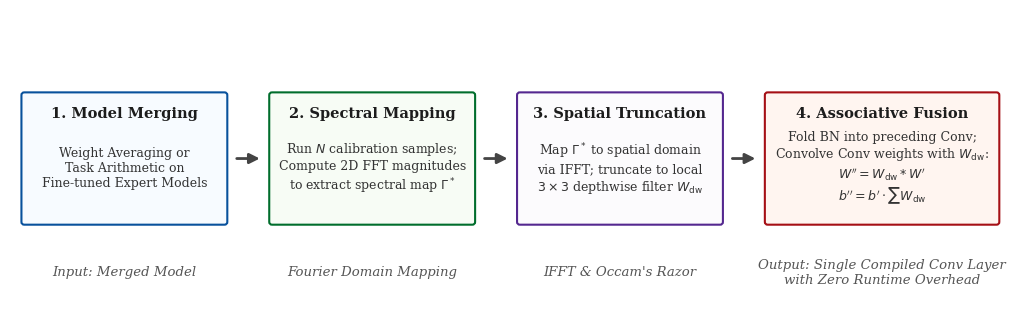

Write Python code to recreate this figure.
import matplotlib.pyplot as plt
import matplotlib.patches as patches

# Set professional plotting style
plt.style.use('seaborn-v0_8-whitegrid' if 'seaborn-v0_8-whitegrid' in plt.style.available else 'default')
plt.rcParams.update({
    'font.size': 10,
    'font.family': 'serif',
    'text.usetex': False
})

fig, ax = plt.subplots(figsize=(10.5, 3.2))

# Hide axes
ax.axis('off')
ax.set_xlim(0, 10.5)
ax.set_ylim(0, 3.2)

# Helper function to draw a box
def draw_box(ax, x, y, w, h, text, title="", color='#eef4f8', border_color='#3182bd'):
    box = patches.FancyBboxPatch((x + 0.05, y + 0.05), w - 0.1, h - 0.1, 
                                 boxstyle="round,pad=0.03", 
                                 linewidth=1.5, edgecolor=border_color, facecolor=color)
    ax.add_patch(box)
    if title:
        ax.text(x + w/2, y + h - 0.25, title, ha='center', va='center', fontsize=10.5, fontweight='bold', color='#1c1c1c')
        ax.text(x + w/2, y + (h - 0.2)/2, text, ha='center', va='center', fontsize=9, color='#333333')
    else:
        ax.text(x + w/2, y + h/2, text, ha='center', va='center', fontsize=9.5, color='#1c1c1c')

# Draw the boxes
# Box 1: Multi-task Model Merging
draw_box(ax, 0.1, 0.8, 2.2, 1.5, 
         "Weight Averaging or\nTask Arithmetic on\nFine-tuned Expert Models", 
         "1. Model Merging", color='#f7fbff', border_color='#08519c')

# Box 2: Fourier Spectral Analysis
draw_box(ax, 2.7, 0.8, 2.2, 1.5, 
         "Run $N$ calibration samples;\nCompute 2D FFT magnitudes\nto extract spectral map $\\Gamma^*$", 
         "2. Spectral Mapping", color='#f7fcf5', border_color='#006d2c')

# Box 3: Spatial Projection & Truncation
draw_box(ax, 5.3, 0.8, 2.2, 1.5, 
         "Map $\\Gamma^*$ to spatial domain\nvia IFFT; truncate to local\n$3 \\times 3$ depthwise filter $W_{\\text{dw}}$", 
         "3. Spatial Truncation", color='#fcfbfd', border_color='#54278f')

# Box 4: BatchNorm Folding & Mathematical Fusion
draw_box(ax, 7.9, 0.8, 2.5, 1.5, 
         "Fold BN into preceding Conv;\nConvolve Conv weights with $W_{\\text{dw}}$:\n$W'' = W_{\\text{dw}} * W'$\n$b'' = b' \\cdot \\sum W_{\\text{dw}}$", 
         "4. Associative Fusion", color='#fff5f0', border_color='#a50f15')

# Draw arrows
def draw_arrow(ax, x1, y1, x2, y2):
    ax.annotate('', xy=(x2, y2), xytext=(x1, y1),
                arrowprops=dict(arrowstyle="-|>", color='#444444', lw=2, mutation_scale=15))

draw_arrow(ax, 2.35, 1.55, 2.65, 1.55)
draw_arrow(ax, 4.95, 1.55, 5.25, 1.55)
draw_arrow(ax, 7.55, 1.55, 7.85, 1.55)

# Add a caption/title inside the plot or let LaTeX handle it (LaTeX handles figure caption)
ax.text(1.2, 0.3, "Input: Merged Model", ha='center', va='center', fontsize=9.5, style='italic', color='#555555')
ax.text(3.8, 0.3, "Fourier Domain Mapping", ha='center', va='center', fontsize=9.5, style='italic', color='#555555')
ax.text(6.4, 0.3, "IFFT & Occam's Razor", ha='center', va='center', fontsize=9.5, style='italic', color='#555555')
ax.text(9.15, 0.3, "Output: Single Compiled Conv Layer\nwith Zero Runtime Overhead", ha='center', va='center', fontsize=9.5, style='italic', color='#555555')

plt.tight_layout()
plt.savefig("pipeline_diagram.pdf", bbox_inches='tight', dpi=300)
plt.close()
print("Saved pipeline_diagram.pdf")
